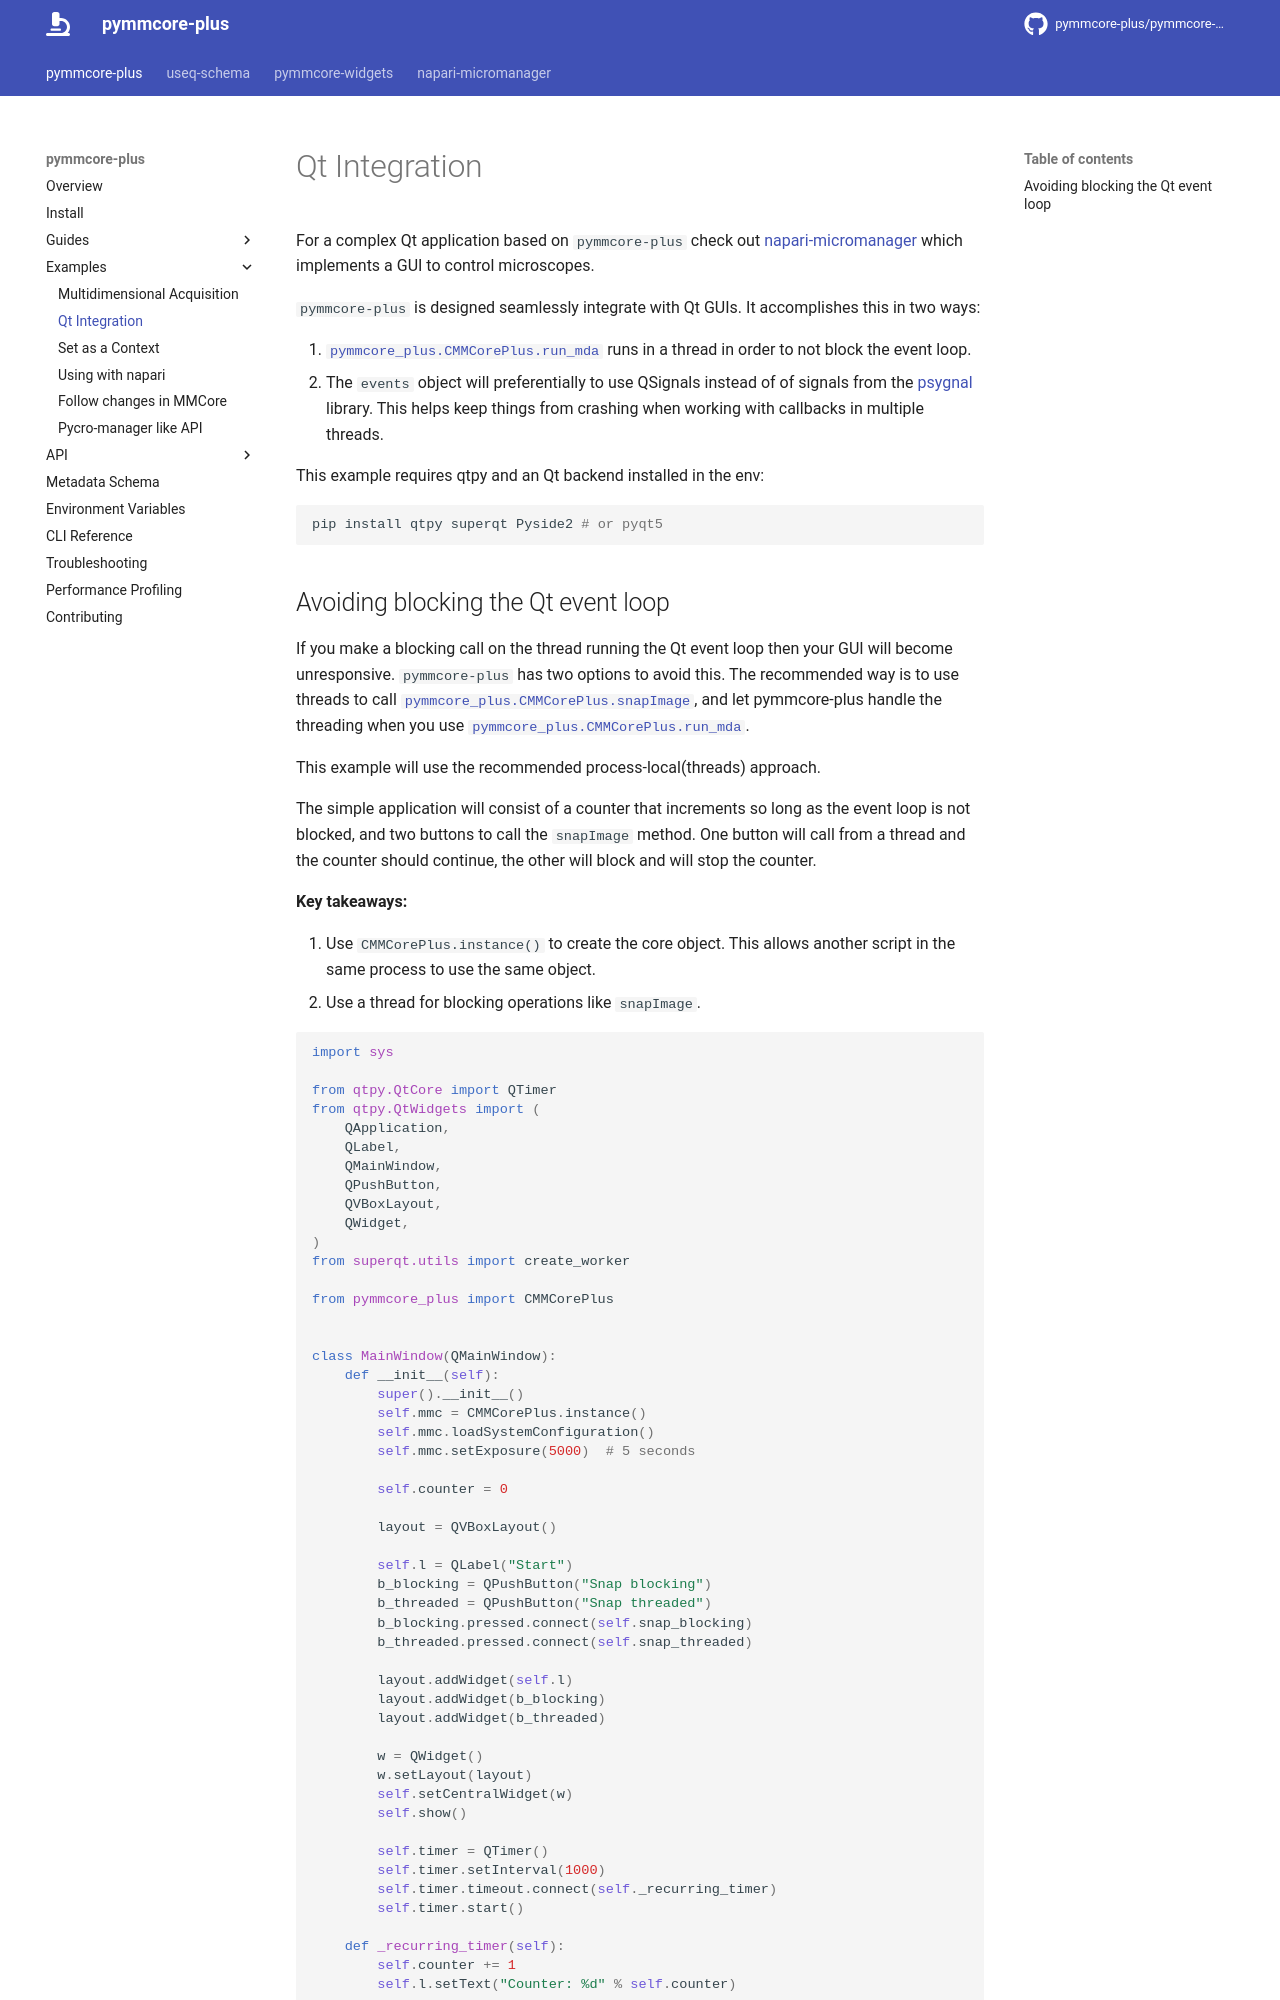

repository: fdrgsp/pymmcore-plus · page: examples/integration-with-qt/index.html · generator: mkdocs

# Qt Integration

For a complex Qt application based on `pymmcore-plus` check out [napari-micromanager](https://github.com/pymmcore-plus/napari-micromanager#napari-micromanager) which implements a GUI to control microscopes.

`pymmcore-plus` is designed seamlessly integrate with Qt GUIs. It accomplishes this in two ways:

1. [`pymmcore_plus.CMMCorePlus.run_mda`][] runs in a thread in order to not block the event loop.
2. The `events` object will preferentially to use QSignals instead of of signals from the [psygnal](https://github.com/tlambert03/psygnal#psygnal) library. This helps keep things from crashing when working with callbacks in multiple threads.

This example requires qtpy and an Qt backend installed in the env:

```bash
pip install qtpy superqt Pyside2 # or pyqt5
```
